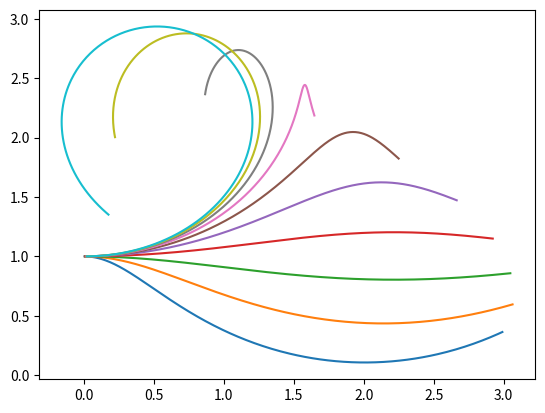

Write Python code to recreate this figure.
#Strogatz p207 6.5.14 glider
import numpy as np
from scipy.integrate import odeint
import matplotlib.pyplot as plt

#equation
def func(v_theta, t):
    v     = v_theta[0]
    theta = v_theta[1]
    D = 0
    return [-np.sin(theta)-D*v**2,(-np.cos(theta)+v**2)/v]

#execute
def v_theta(init):
    t = np.arange(0, 3, 0.01)
    v_theta = odeint(func, init, t)
    return v_theta

#uv空間に射影
def map2uv(init):
    glider=v_theta(init)
    v     = glider[:,0]
    theta = glider[:,1]
    U = list(map(lambda v,th:v*np.cos(th) , v,theta))
    V = list(map(lambda v,th:v*np.sin(th) , v,theta))
    return [U,V]

def map2xy(init):
    glider=map2uv(init)
    add = lambda x,y:x+y*0.01
    X = list(scanl(add,0,glider[0]))
    Y = list(scanl(add,1,glider[1]))
    return [X,Y]

#source: https://stackoverflow.com/questions/14423794/equivalent-of-haskell-scanl-in-python
def scanl(f, base, l):
    for x in l:
        base = f(base, x)
        yield base

def plot_some_initial_XY(init_v,length,iteration):
    gliders = [map2xy([init_v+length*i,0]) for i in range(iteration)]
    for i in range(iteration):
        plt.plot(gliders[i][0],gliders[i][1])
    return plt.show()

#    plot_some_initial_UV(1.0,0.1,20)
def plot_some_initial_UV(init_v,length,iteration):
    gliders = [map2uv([init_v+length*i,0]) for i in range(iteration)]
    for i in range(iteration):
        plt.plot(gliders[i][0],gliders[i][1])
    return plt.show()

# v_theta 複数の初期条件を同時にプロット
#   plot_some_initial_vtheta(1,0.1,20)
def plot_some_initial_vtheta(init_v,length,iteration):
    gliders=[v_theta([init_v+length*i,0]) for i in range(iteration)]
    for i in range(iteration):
        plt.plot(gliders[i][:,1],gliders[i][:,0])
    return plt.show()

if __name__ == '__main__':
    plot_some_initial_XY(0.5,0.2,10)
